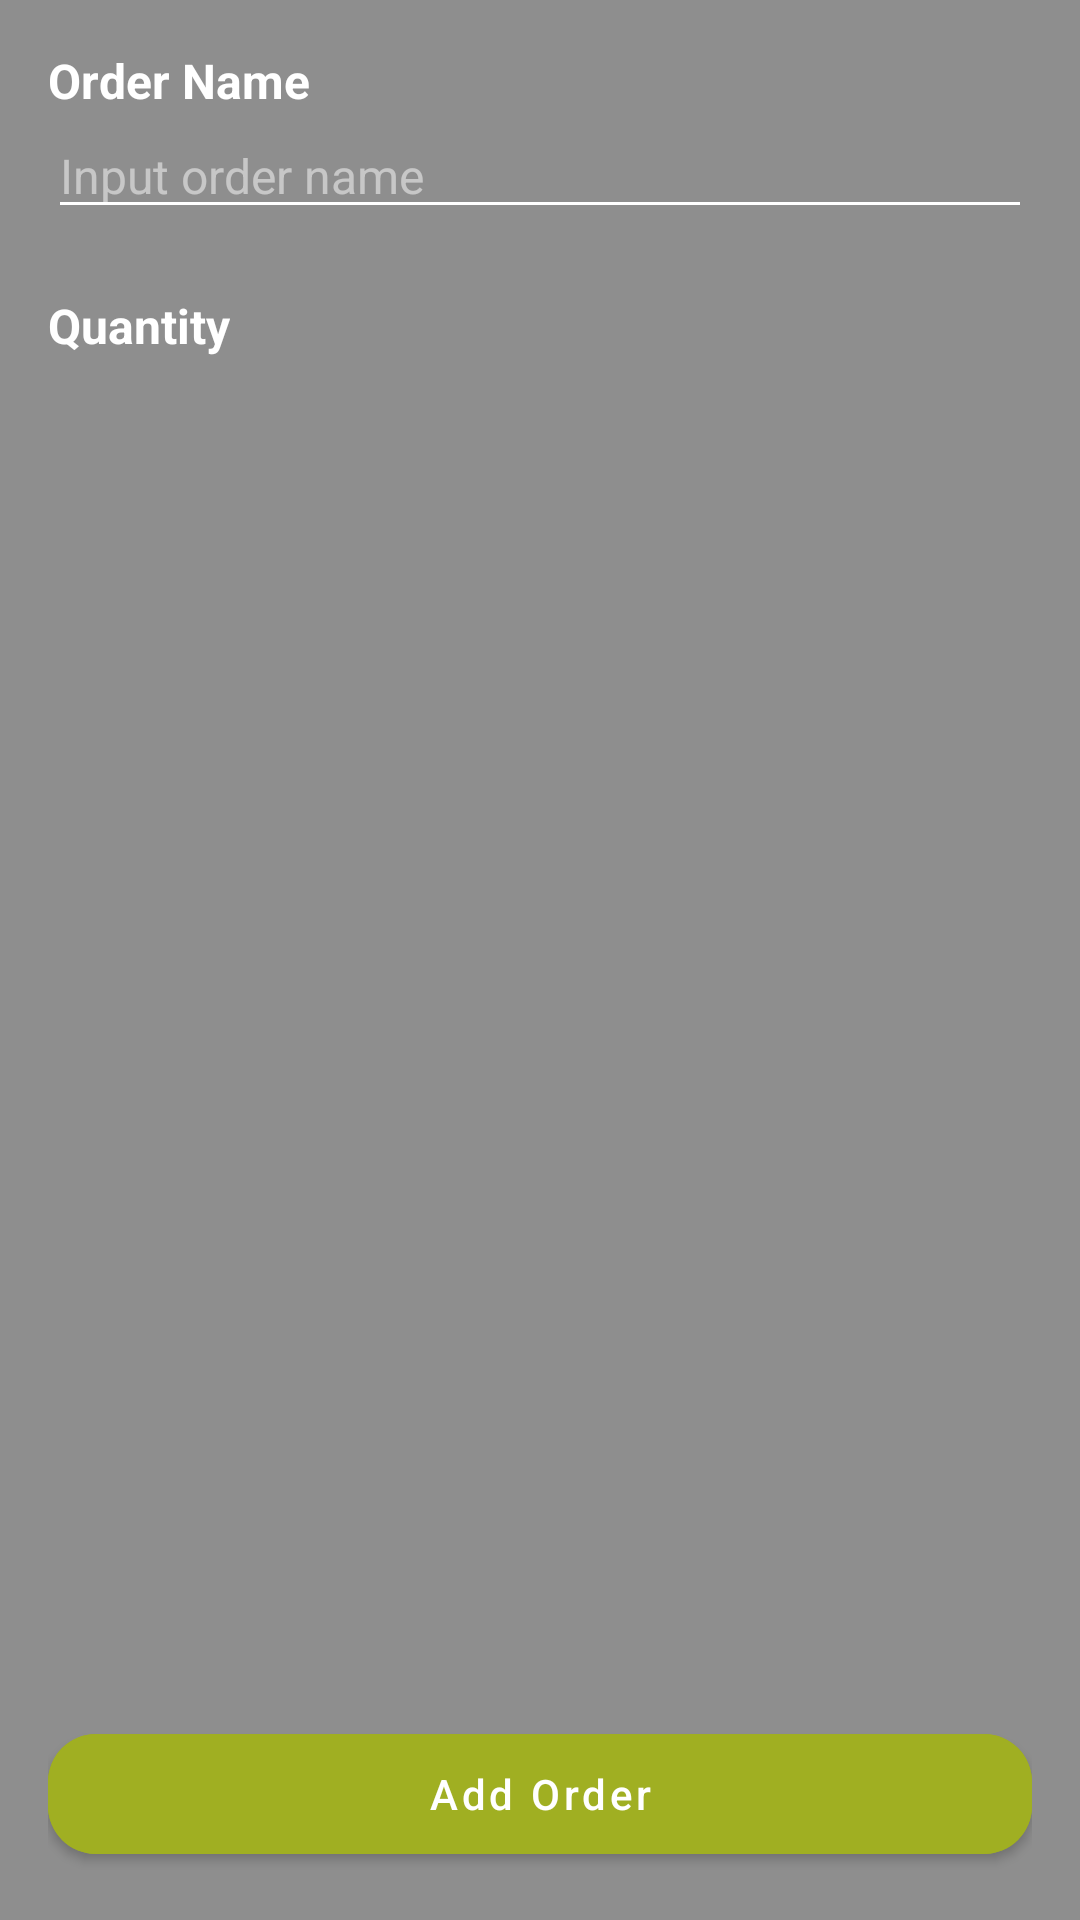

This screen was rendered from an Android layout file. Write that file and the resources it references.
<!-- AndroidManifest.xml: application theme Theme.LocatorPTM -->
<!-- res/layout/activity_create_order.xml -->
<?xml version="1.0" encoding="utf-8"?>
<androidx.constraintlayout.widget.ConstraintLayout xmlns:android="http://schemas.android.com/apk/res/android"
    xmlns:app="http://schemas.android.com/apk/res-auto"
    xmlns:tools="http://schemas.android.com/tools"
    android:layout_width="match_parent"
    android:layout_height="match_parent"
    android:padding="16dp"
    android:background="@color/greyLight"
    tools:context=".presentation.order.create.CreateOrderActivity">

    <ProgressBar
        android:id="@+id/pb_loading_create_order"
        android:layout_width="match_parent"
        android:layout_height="wrap_content"
        android:visibility="gone"
        android:indeterminateTint="@color/limeDark"
        app:layout_constraintBottom_toBottomOf="parent"
        tools:layout_editor_absoluteX="16dp" />

    <com.google.android.material.button.MaterialButton
        android:id="@+id/btn_add_order"
        android:layout_width="match_parent"
        android:layout_height="52dp"
        android:backgroundTint="@color/limeDark"
        android:text="Add Order"
        android:textAllCaps="false"
        android:textColor="@color/white"
        app:cornerRadius="16dp"
        app:layout_constraintBottom_toBottomOf="parent"
        tools:layout_editor_absoluteX="16dp" />

    <LinearLayout
        android:layout_width="match_parent"
        android:layout_height="wrap_content"
        android:orientation="vertical"
        app:layout_constraintEnd_toEndOf="parent"
        app:layout_constraintStart_toStartOf="parent"
        app:layout_constraintTop_toTopOf="parent">

        <TextView
            android:layout_width="match_parent"
            android:layout_height="wrap_content"
            android:text="Order Name"
            android:textColor="@color/white"
            android:textSize="16sp"
            android:textStyle="bold" />

        <EditText
            android:id="@+id/et_order_name"
            android:layout_width="match_parent"
            android:layout_height="wrap_content"
            android:backgroundTint="@color/white"
            android:hint="Input order name"
            android:textColor="@color/white"
            android:textColorHint="#80FFFFFF"
            android:textSize="16sp" />

        <LinearLayout
            android:layout_width="match_parent"
            android:layout_height="wrap_content"
            android:layout_marginTop="16dp"
            android:gravity="center"
            android:orientation="horizontal">

            <TextView
                android:layout_width="wrap_content"
                android:layout_height="wrap_content"
                android:text="Quantity"
                android:textColor="@color/white"
                android:textSize="16sp"
                android:textStyle="bold" />

            <LinearLayout
                android:layout_width="match_parent"
                android:layout_height="wrap_content"
                android:layout_gravity="center"
                android:gravity="end"
                android:orientation="horizontal">

                <ImageView
                    android:id="@+id/btn_add_qty"
                    android:layout_width="32dp"
                    android:layout_height="32dp"
                    android:src="@drawable/ic_add_circle_24"
                    app:tint="@color/white" />

                <TextView
                    android:id="@+id/tv_quantity"
                    android:layout_width="wrap_content"
                    android:layout_height="wrap_content"
                    android:paddingHorizontal="24dp"
                    tools:text="0"
                    android:textColor="@color/white"
                    android:textSize="24sp" />

                <ImageView
                    android:id="@+id/btn_remove_qty"
                    android:layout_width="32dp"
                    android:layout_height="32dp"
                    android:src="@drawable/ic_remove_circle_24"
                    app:tint="@color/white" />

            </LinearLayout>

        </LinearLayout>

    </LinearLayout>

</androidx.constraintlayout.widget.ConstraintLayout>
<!-- resources referenced by this layout -->
<resources>
  <color name="greyLight">#8e8e8e</color>
  <color name="limeDark">#a0af22</color>
  <color name="white">#FFFFFFFF</color>
  <style name="Theme.LocatorPTM" parent="Theme.MaterialComponents.DayNight.DarkActionBar">
          
          <item name="colorPrimary">@color/greyPrimary</item>
          <item name="colorPrimaryVariant">@color/greyDark</item>
          <item name="colorOnPrimary">@color/greyLight</item>
          
          <item name="colorSecondary">@color/teal_200</item>
          <item name="colorSecondaryVariant">@color/teal_700</item>
          <item name="colorOnSecondary">@color/black</item>
          
          <item name="android:statusBarColor" tools:targetApi="l">?attr/colorPrimaryVariant</item>
          
      </style>
  <color name="greyPrimary">#616161</color>
  <color name="greyDark">#373737</color>
  <color name="teal_200">#FF03DAC5</color>
  <color name="teal_700">#FF018786</color>
  <color name="black">#FF000000</color>
</resources>
